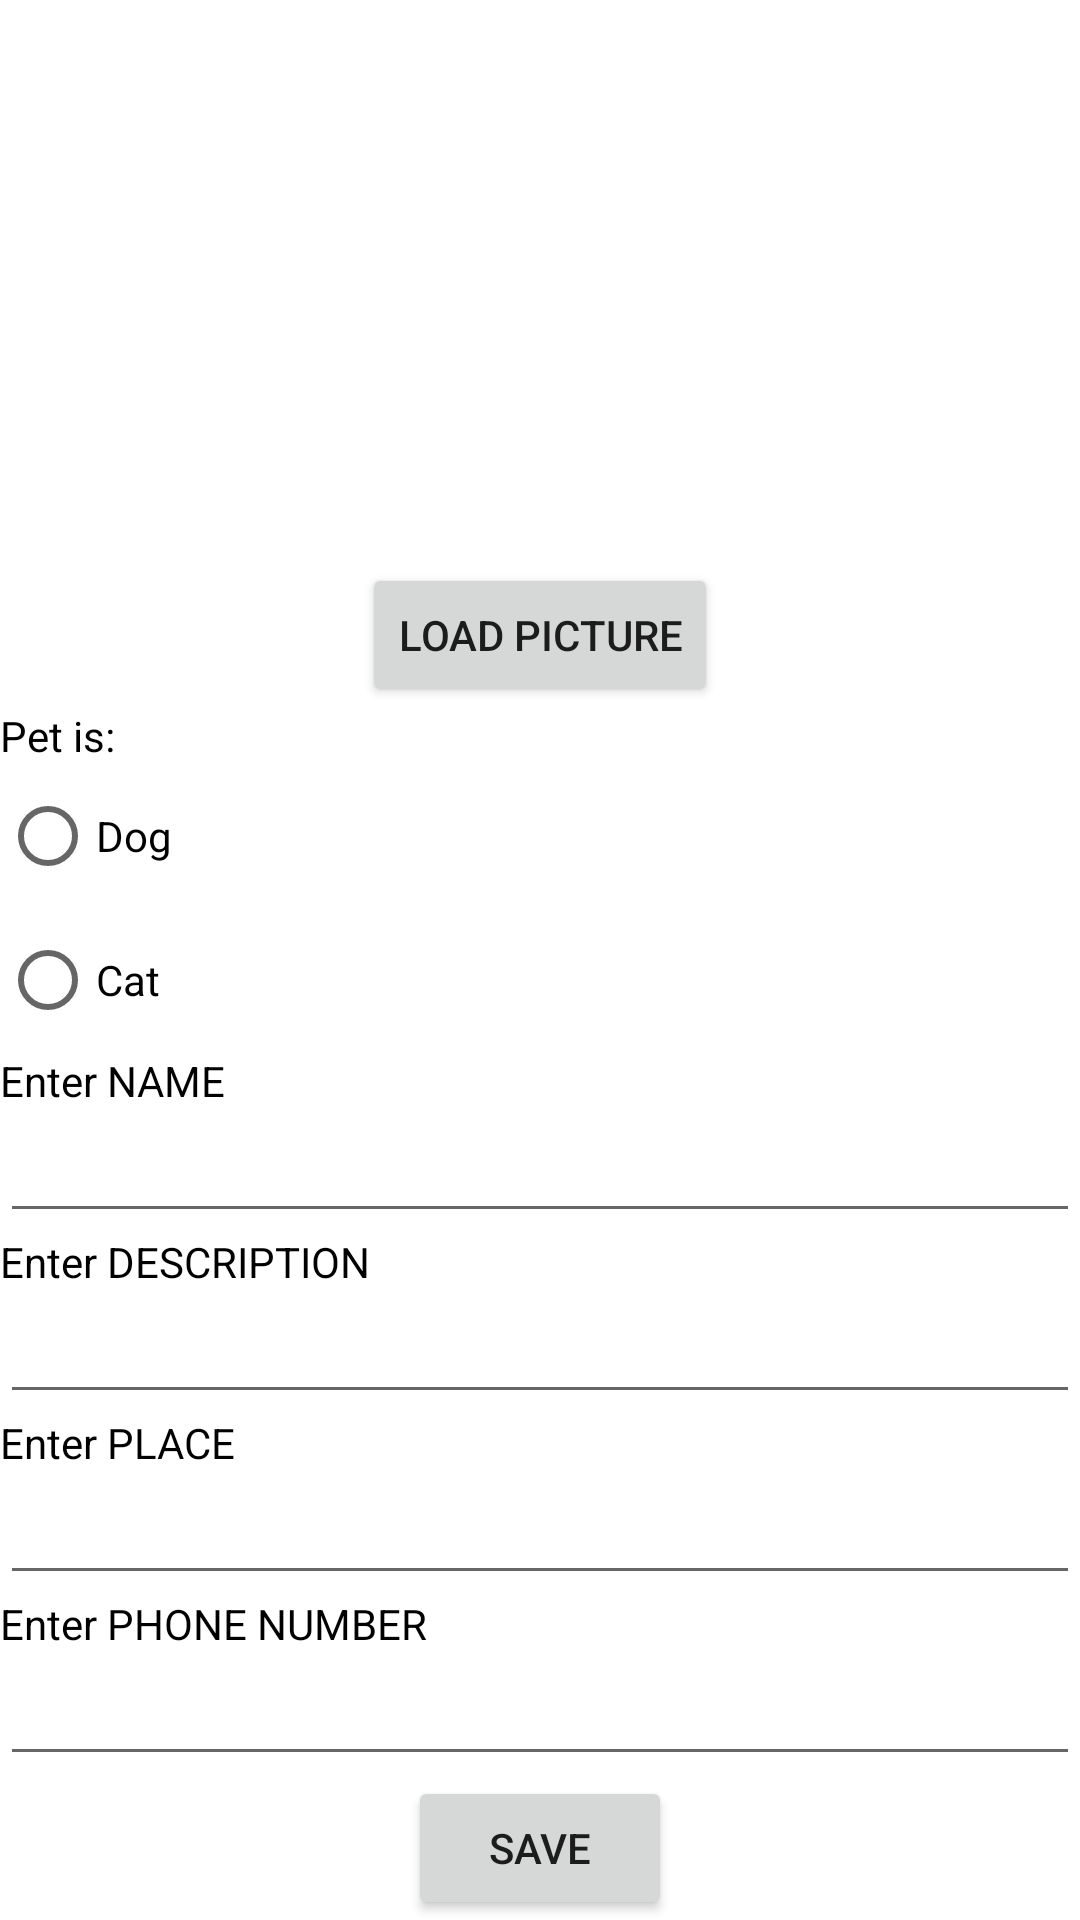

Reconstruct the res/layout file that produces this screen, plus the resources it refers to.
<!-- AndroidManifest.xml: application theme Theme.LostDogsAndCats -->
<!-- res/layout/activity_add_lost_pet.xml -->
<?xml version="1.0" encoding="utf-8"?>
<LinearLayout xmlns:android="http://schemas.android.com/apk/res/android"
    android:layout_width="match_parent"
    android:layout_height="match_parent"
    android:layout_margin="16dp"
    android:orientation="vertical">

    <ImageView
        android:id="@+id/imageView"
        android:layout_width="match_parent"
        android:layout_height="wrap_content"
        android:layout_weight="1" />

    <Button
        android:id="@+id/buttonLoadPicture"
        android:layout_width="wrap_content"
        android:layout_height="wrap_content"
        android:layout_gravity="center"
        android:layout_weight="0"
        android:text="Load Picture" />

    <RadioGroup
        android:id="@+id/dog_or_cat"
        android:layout_width="match_parent"
        android:layout_height="wrap_content"
        android:orientation="vertical">

        <TextView
            android:layout_width="match_parent"
            android:layout_height="wrap_content"
            android:text="Pet is: "
            android:textColor="@color/black" />

        <RadioButton
            android:id="@+id/dog"
            android:layout_width="wrap_content"
            android:layout_height="wrap_content"
            android:text="Dog"
            android:textColor="@color/black" />

        <RadioButton
            android:id="@+id/cat"
            android:layout_width="wrap_content"
            android:layout_height="wrap_content"
            android:text="Cat"
            android:textColor="@color/black" />
    </RadioGroup>

    <LinearLayout
        android:layout_width="match_parent"
        android:layout_height="wrap_content"
        android:orientation="vertical">

        <TextView
            android:layout_width="match_parent"
            android:layout_height="wrap_content"
            android:text="Enter NAME"
            android:textColor="@color/black" />

        <EditText
            android:id="@+id/name"
            android:layout_width="match_parent"
            android:layout_height="wrap_content"
            android:fontFamily="sans-serif-light"
            android:inputType="textAutoComplete"
            android:textColor="@color/black"
            android:textSize="18sp" />

    </LinearLayout>

    <LinearLayout
        android:layout_width="match_parent"
        android:layout_height="wrap_content"
        android:orientation="vertical">

        <TextView
            android:layout_width="match_parent"
            android:layout_height="wrap_content"
            android:text="Enter DESCRIPTION"
            android:textColor="@color/black" />

        <EditText
            android:id="@+id/description"
            android:layout_width="match_parent"
            android:layout_height="wrap_content"
            android:fontFamily="sans-serif-light"
            android:inputType="textAutoComplete"
            android:textColor="@color/black"
            android:textSize="18sp" />

    </LinearLayout>

    <LinearLayout
        android:layout_width="match_parent"
        android:layout_height="wrap_content"
        android:orientation="vertical">

        <TextView
            android:layout_width="match_parent"
            android:layout_height="wrap_content"
            android:text="Enter PLACE"
            android:textColor="@color/black" />

        <EditText
            android:id="@+id/place"
            android:layout_width="match_parent"
            android:layout_height="wrap_content"
            android:fontFamily="sans-serif-light"
            android:inputType="textAutoComplete"
            android:textColor="@color/black"
            android:textSize="18sp" />

    </LinearLayout>

    <LinearLayout
        android:layout_width="match_parent"
        android:layout_height="wrap_content"
        android:orientation="vertical">

        <TextView
            android:layout_width="match_parent"
            android:layout_height="wrap_content"
            android:text="Enter PHONE NUMBER"
            android:textColor="@color/black" />

        <EditText
            android:id="@+id/number"
            android:layout_width="match_parent"
            android:layout_height="wrap_content"
            android:fontFamily="sans-serif-light"
            android:inputType="textAutoComplete"
            android:textColor="@color/black"
            android:textSize="18sp" />
    </LinearLayout>

    <Button
        android:id="@+id/button_save"
        android:layout_width="wrap_content"
        android:layout_height="wrap_content"
        android:layout_gravity="center"
        android:text="SAVE" />

</LinearLayout>
<!-- resources referenced by this layout -->
<resources>
  <color name="black">#FF000000</color>
  <style name="Theme.LostDogsAndCats" parent="Theme.MaterialComponents.DayNight.DarkActionBar">
          
          <item name="colorPrimary">@color/button</item>
          <item name="colorPrimaryVariant">@color/purple_700</item>
          <item name="colorOnPrimary">@color/black</item>
          
          <item name="colorSecondary">@color/button</item>
          <item name="colorSecondaryVariant">@color/purple_700</item>
          <item name="colorOnSecondary">@color/black</item>
          
          <item name="android:statusBarColor" tools:targetApi="l">?attr/colorPrimaryVariant</item>
          
      </style>
  <color name="button">#cddc39</color>
  <color name="purple_700">#FF3700B3</color>
</resources>
